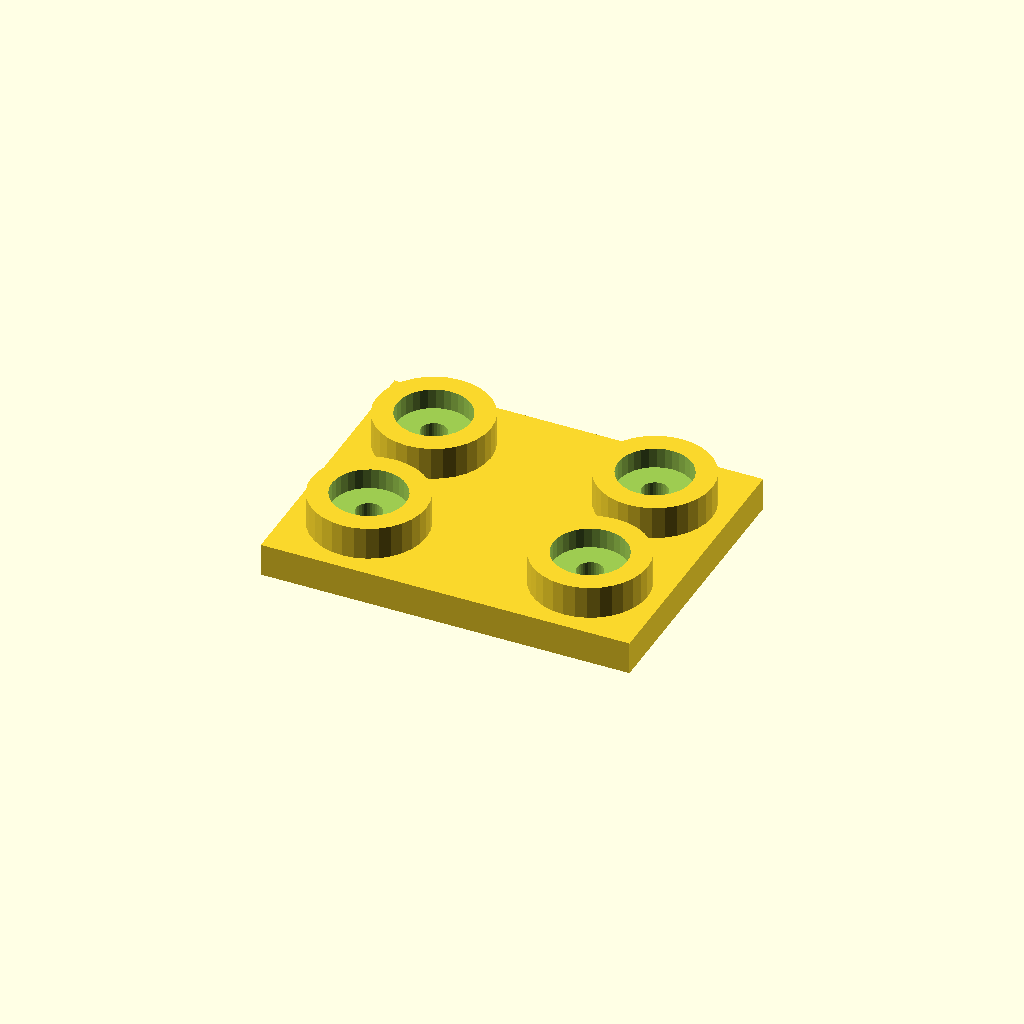
Cell 1 — every parameter at its default value.
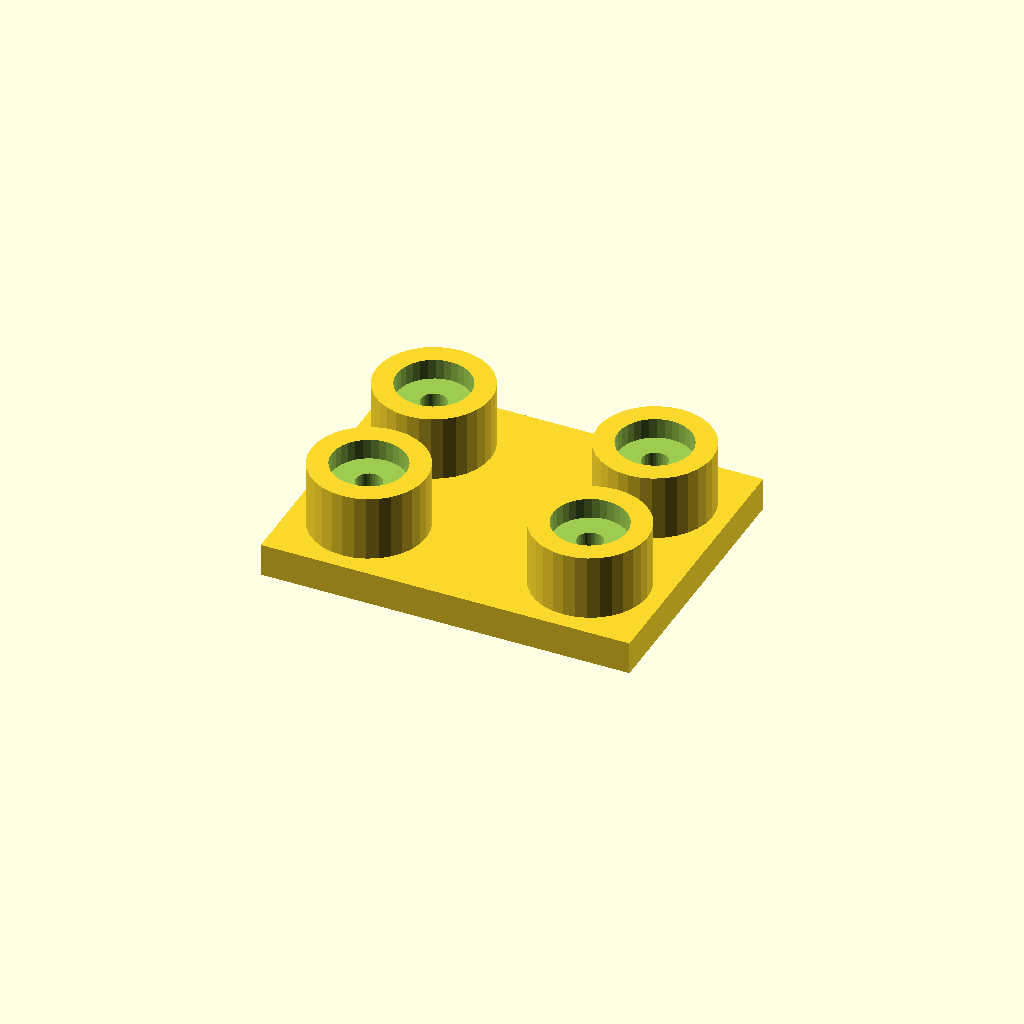
Cell 2 — boss_h set to 16, the other parameters unchanged.
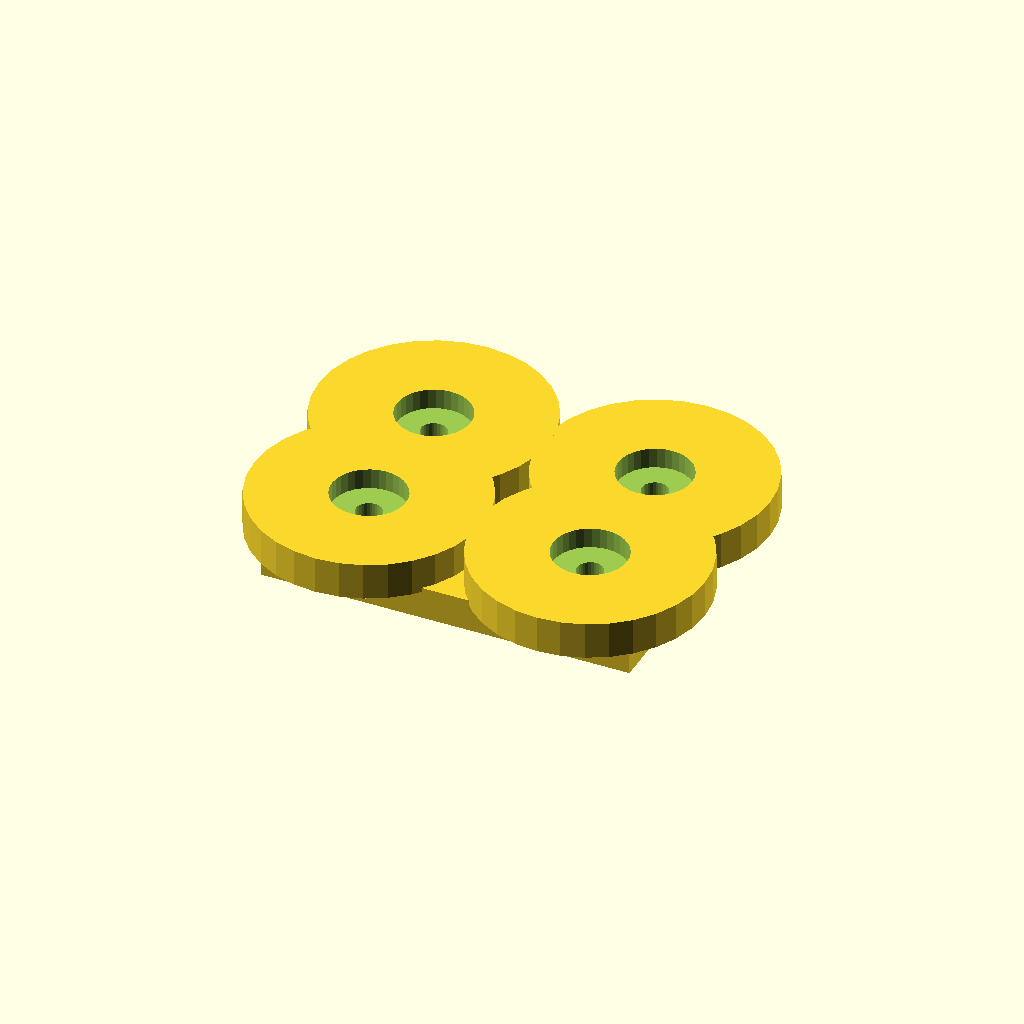
Cell 3 — boss_d set to 56, the other parameters unchanged.
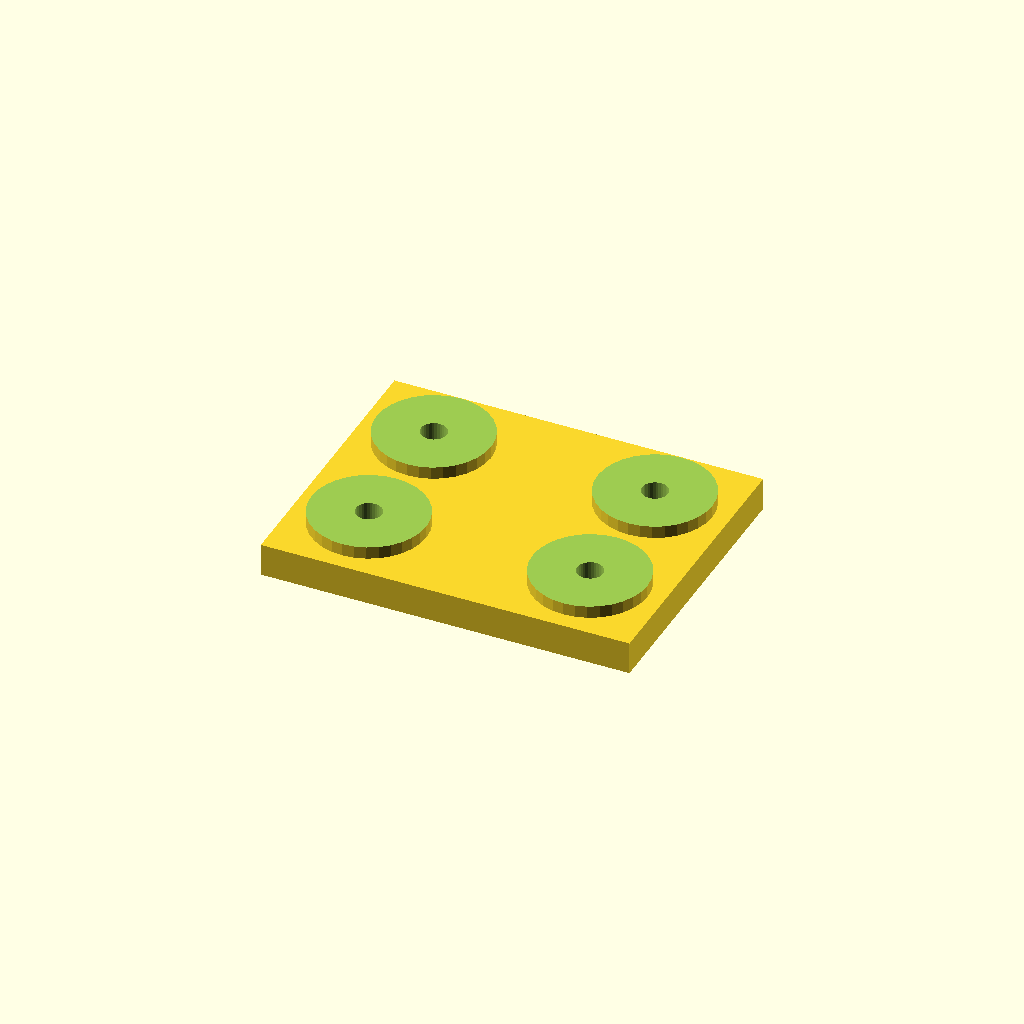
Cell 4: socket_d = 36 (everything else at default).
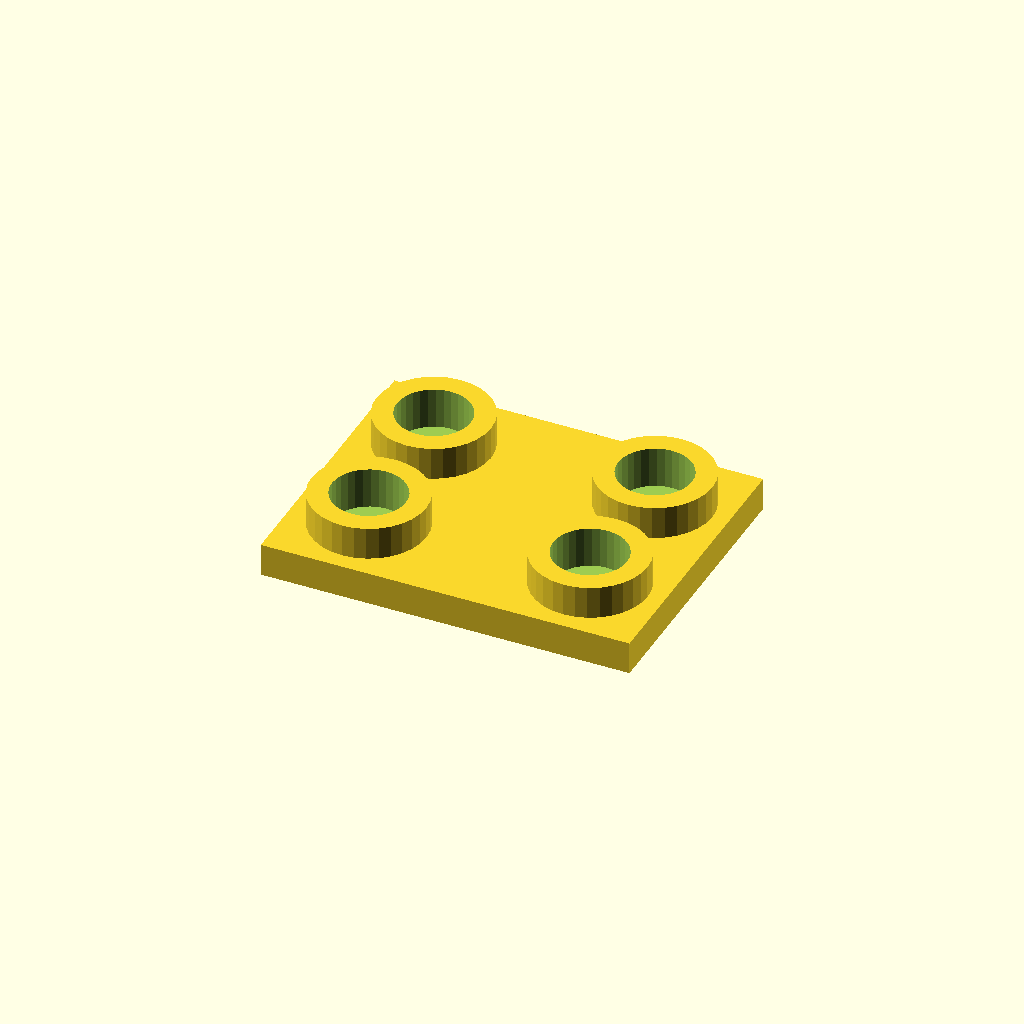
Cell 5 — socket_depth set to 10, the other parameters unchanged.
All cells are drawn from one camera (rotation 55°, 0°, 25°, orthographic, colour scheme Cornfield), so only the parameter changes between them.
The OpenSCAD source (optional_data/data/place1/socketpads/part_0092.scad):
$fn = 32;

// ----------------------------------------------------------------------
// Socket pad plate
// bosses with counterbored sockets for the screws
// ----------------------------------------------------------------------

// --- parameters (mm) ---
base_t = 8;           // base plate thickness
boss_h = 8;           // boss height above the base plate
boss_d = 28;          // boss diameter
socket_d = 18;        // socket diameter
socket_depth = 5;     // socket depth from the boss face
bolt_d = 6.3;         // screw clearance hole through the socket floor
plate = [90, 70, 8];  // overall size (x, y, z)
edge = 18;            // boss centre offset from the plate edge
pads = 4;             // boss count, one per corner

// --- derived feature positions (mm) ---
height = base_t + boss_h;        // = 16   overall height of the part
corner_x = plate[0] / 2 - edge;  // = 27   boss centre X
corner_y = plate[1] / 2 - edge;  // = 17   boss centre Y
feature_centers = [
  [corner_x, corner_y],
  [-corner_x, corner_y],
  [-corner_x, -corner_y],
  [corner_x, -corner_y]
];   // boss centres: sockets, holes and the pads themselves are placed from here

// base plate, bosses on feature_centers, socket + through hole in each
difference() {
  union() {
    cube(plate, center = true);
    for (centre = feature_centers)
      translate([centre[0], centre[1], plate[2] / 2 - 1])
        cylinder(d = boss_d, h = boss_h + 1);
  }
  for (centre = feature_centers) {
    translate([centre[0], centre[1], plate[2] / 2 + boss_h - socket_depth])
      cylinder(d = socket_d, h = socket_depth + 1);
    translate([centre[0], centre[1], -height])
      cylinder(d = bolt_d, h = 2 * height + 2);  // through the socket floor
  }
}
Customizer parameters (derived from the source; name, type, default, range or options):
base_t: number, default 8
boss_h: number, default 8
boss_d: number, default 28
socket_d: number, default 18
socket_depth: number, default 5
bolt_d: number, default 6.3
plate: vector, default [90, 70, 8]
edge: number, default 18
pads: number, default 4
